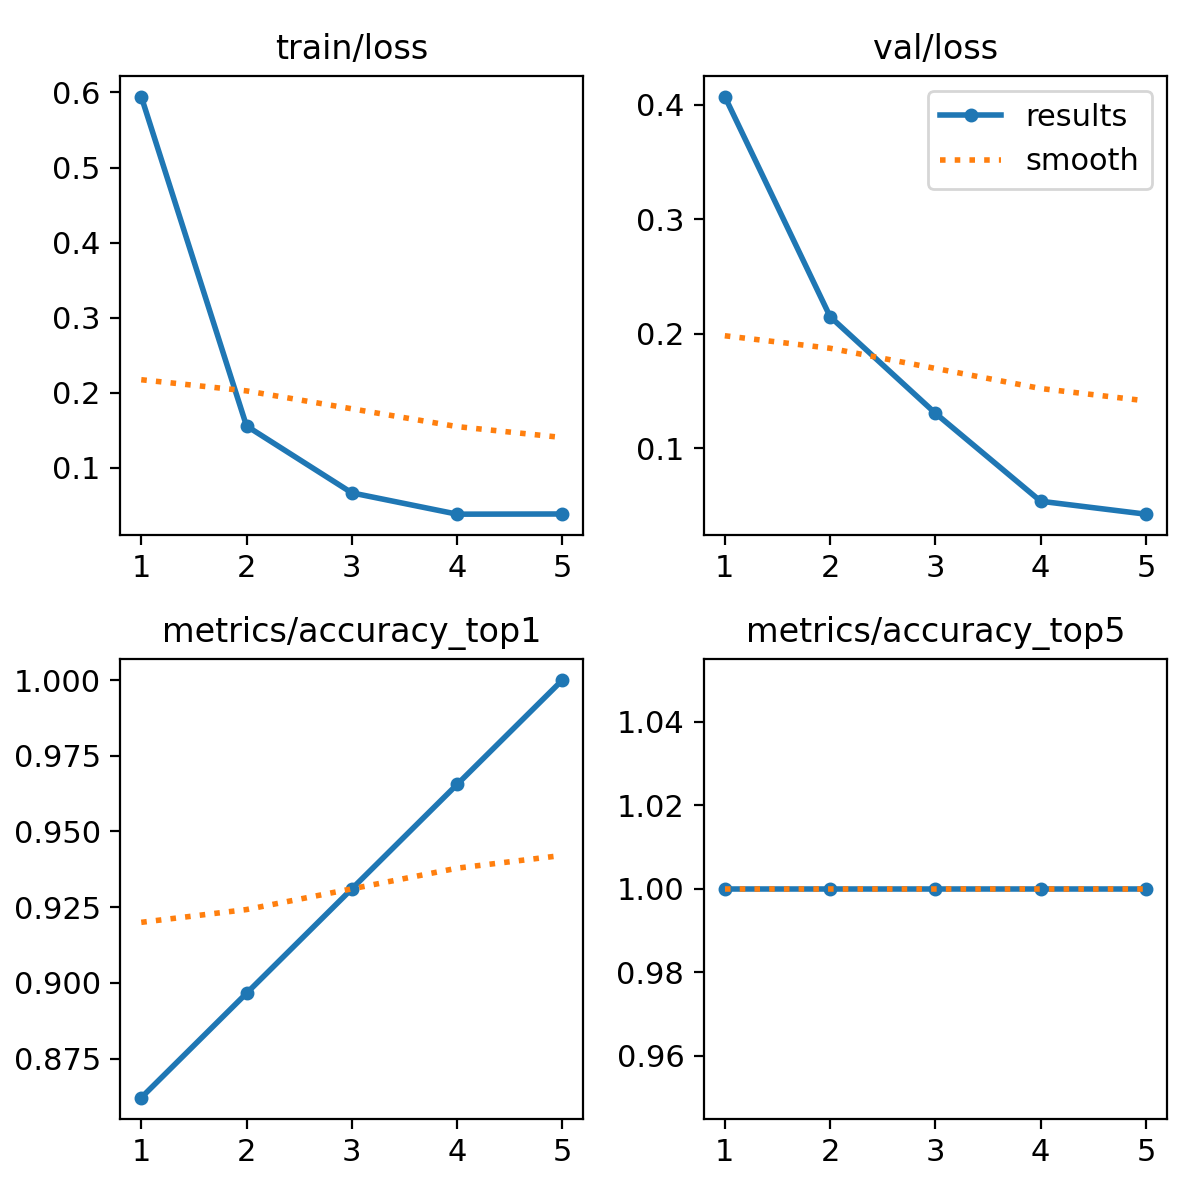

Source data for this figure (header and first rows):
epoch, time, train/loss, metrics/accuracy_top1, metrics/accuracy_top5, val/loss, lr/pg0, lr/pg1, lr/pg2
1, 11.57, 0.5945, 0.8621, 1, 0.4071, 0.0001834, 0.0001834, 0.0001834
2, 25.01, 0.1559, 0.8965, 1, 0.2149, 0.0003075, 0.0003075, 0.0003075
3, 27.27, 0.06683, 0.931, 1, 0.1305, 0.0003524, 0.0003524, 0.0003524
4, 29.48, 0.03844, 0.9655, 1, 0.05359, 0.0003181, 0.0003181, 0.0003181
5, 31.69, 0.03869, 1, 1, 0.04228, 0.0002046, 0.0002046, 0.0002046
